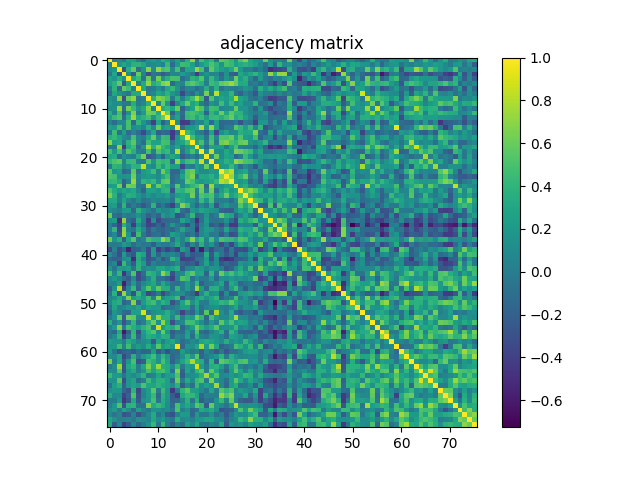

Source data for this figure (header and first rows):
1.000000000000000000e+00, 4.456000000000000238e-02, 1.065870000000000012e-01, -3.749299999999999855e-02, 2.596089999999999787e-01, 2.570529999999999760e-01, -3.846000000000000026e-03, -1.041190000000000032e-01, 1.596349999999999991e-01, 1.980679999999999941e-01, 1.123259999999999953e-01, 3.527529999999999832e-01, 2.637829999999999897e-01, 4.714200000000000335e-02, 2.510189999999999921e-01, -1.835799999999999932e-02, 3.553140000000000187e-01, 6.964040000000000230e-01, 8.770999999999999283e-03, 4.843959999999999932e-01, 2.916340000000000043e-01, 4.068200000000000149e-01, -5.125000000000000215e-03, 5.568790000000000129e-01
4.456000000000000238e-02, 1.000000000000000000e+00, 1.776800000000000046e-01, 3.006780000000000008e-01, 1.708840000000000081e-01, 3.820950000000000180e-01, 3.905569999999999875e-01, 2.986059999999999826e-01, 7.473499999999999588e-02, 1.167789999999999939e-01, 1.434249999999999969e-01, 3.877400000000000291e-02, 4.415769999999999973e-01, -1.062909999999999966e-01, 2.088029999999999886e-01, 4.575719999999999787e-01, 4.232580000000000231e-01, 2.464850000000000096e-01, -9.487000000000000641e-03, 2.157749999999999946e-01, 3.413619999999999988e-01, 5.085969999999999658e-01, 3.967140000000000111e-01, 1.657299999999999884e-01
1.065870000000000012e-01, 1.776800000000000046e-01, 1.000000000000000000e+00, -3.073719999999999786e-01, 3.580869999999999886e-01, 5.841199999999999726e-01, -1.093459999999999988e-01, 1.511250000000000093e-01, 6.794639999999999569e-01, 1.209800000000000042e-01, 7.234380000000000255e-01, 4.799680000000000057e-01, 5.324719999999999454e-01, 9.990200000000000469e-02, 4.898370000000000224e-01, -9.100300000000000056e-02, 2.936860000000000026e-01, 3.096519999999999828e-01, 7.092570000000000263e-01, 4.963589999999999947e-01, -8.143300000000000538e-02, 5.623799999999999910e-01, 3.533999999999999919e-01, 2.378399999999999959e-01
-3.749299999999999855e-02, 3.006780000000000008e-01, -3.073719999999999786e-01, 1.000000000000000000e+00, 1.181890000000000024e-01, -2.136349999999999916e-01, 5.834730000000000194e-01, 4.330400000000000221e-02, -3.058859999999999912e-01, -3.963300000000000156e-02, -8.947599999999999998e-02, -2.337639999999999996e-01, -8.830899999999999861e-02, 7.855800000000000283e-02, 6.019999999999999657e-02, 2.355990000000000029e-01, 1.075220000000000065e-01, -3.941800000000000165e-02, -4.113649999999999807e-01, 3.564699999999999813e-02, 1.647869999999999890e-01, 4.584499999999999686e-02, 6.029799999999999743e-02, -1.545569999999999999e-01
2.596089999999999787e-01, 1.708840000000000081e-01, 3.580869999999999886e-01, 1.181890000000000024e-01, 1.000000000000000000e+00, 3.115749999999999909e-01, 4.471550000000000247e-01, -6.519899999999999307e-02, 5.835970000000000324e-01, -4.456800000000000345e-02, 6.322640000000000482e-01, 1.555880000000000041e-01, 3.684680000000000177e-01, 4.985160000000000147e-01, 4.887429999999999830e-01, -1.028550000000000020e-01, 3.999199999999999977e-02, 3.892840000000000189e-01, 3.285560000000000147e-01, 5.298530000000000184e-01, 6.889599999999999891e-02, 4.271380000000000177e-01, 1.708610000000000129e-01, -7.736899999999999333e-02
2.570529999999999760e-01, 3.820950000000000180e-01, 5.841199999999999726e-01, -2.136349999999999916e-01, 3.115749999999999909e-01, 1.000000000000000000e+00, 2.217699999999999880e-02, 3.190830000000000055e-01, 7.125860000000000527e-01, 3.436150000000000038e-01, 4.370569999999999733e-01, 6.593080000000000052e-01, 7.329160000000000119e-01, -1.259699999999999986e-01, 1.101929999999999993e-01, 6.424699999999999855e-02, 4.858509999999999773e-01, 5.557199999999999918e-01, 4.650110000000000077e-01, 3.627889999999999726e-01, 1.569900000000000115e-02, 4.561660000000000159e-01, 3.987359999999999793e-01, 5.689560000000000173e-01
-3.846000000000000026e-03, 3.905569999999999875e-01, -1.093459999999999988e-01, 5.834730000000000194e-01, 4.471550000000000247e-01, 2.217699999999999880e-02, 1.000000000000000000e+00, 3.199549999999999894e-01, -5.174999999999999739e-02, -1.884900000000000117e-02, 1.533770000000000133e-01, -2.339300000000000060e-02, 2.998819999999999819e-01, 4.212420000000000053e-01, 1.832509999999999972e-01, -1.114620000000000055e-01, 6.667399999999999716e-02, 5.629200000000000176e-02, -1.088289999999999952e-01, 1.742300000000000099e-02, 3.464209999999999789e-01, 1.247799999999999951e-02, 3.817200000000000037e-01, -8.472599999999999576e-02
-1.041190000000000032e-01, 2.986059999999999826e-01, 1.511250000000000093e-01, 4.330400000000000221e-02, -6.519899999999999307e-02, 3.190830000000000055e-01, 3.199549999999999894e-01, 1.000000000000000000e+00, 2.236399999999999846e-02, 8.016399999999999915e-02, 3.037940000000000085e-01, 2.049070000000000058e-01, 3.897720000000000073e-01, 1.794669999999999876e-01, 6.303100000000000369e-02, -3.395480000000000165e-01, -9.058999999999999345e-03, -1.197379999999999972e-01, 1.666090000000000071e-01, -3.083400000000000030e-02, 6.370259999999999811e-01, -1.135599999999999977e-02, 8.440870000000000317e-01, 2.120609999999999995e-01
1.596349999999999991e-01, 7.473499999999999588e-02, 6.794639999999999569e-01, -3.058859999999999912e-01, 5.835970000000000324e-01, 7.125860000000000527e-01, -5.174999999999999739e-02, 2.236399999999999846e-02, 1.000000000000000000e+00, 3.721349999999999936e-01, 6.741470000000000518e-01, 6.052959999999999452e-01, 4.855110000000000259e-01, -2.626300000000000162e-02, 3.795729999999999937e-01, 1.009299999999999954e-02, 3.081420000000000270e-01, 4.624530000000000030e-01, 7.638369999999999882e-01, 4.779189999999999827e-01, -2.503219999999999890e-01, 5.206410000000000204e-01, 1.528980000000000061e-01, 2.811549999999999883e-01
1.980679999999999941e-01, 1.167789999999999939e-01, 1.209800000000000042e-01, -3.963300000000000156e-02, -4.456800000000000345e-02, 3.436150000000000038e-01, -1.884900000000000117e-02, 8.016399999999999915e-02, 3.721349999999999936e-01, 1.000000000000000000e+00, 4.852599999999999969e-02, 5.860579999999999679e-01, 1.721590000000000065e-01, -3.954540000000000277e-01, 8.935800000000000687e-02, 3.211959999999999815e-01, 5.950539999999999718e-01, 2.733229999999999826e-01, 3.801129999999999787e-01, 1.724699999999999844e-02, -1.290350000000000108e-01, 1.699009999999999965e-01, 7.587199999999999500e-02, 4.643669999999999742e-01
1.123259999999999953e-01, 1.434249999999999969e-01, 7.234380000000000255e-01, -8.947599999999999998e-02, 6.322640000000000482e-01, 4.370569999999999733e-01, 1.533770000000000133e-01, 3.037940000000000085e-01, 6.741470000000000518e-01, 4.852599999999999969e-02, 1.000000000000000000e+00, 3.326459999999999972e-01, 4.344390000000000196e-01, 2.926929999999999810e-01, 5.916090000000000515e-01, -1.939869999999999928e-01, 1.293559999999999988e-01, 2.757709999999999884e-01, 6.566549999999999887e-01, 5.176870000000000083e-01, 1.154919999999999974e-01, 4.739619999999999944e-01, 4.444969999999999755e-01, 5.749400000000000344e-02
3.527529999999999832e-01, 3.877400000000000291e-02, 4.799680000000000057e-01, -2.337639999999999996e-01, 1.555880000000000041e-01, 6.593080000000000052e-01, -2.339300000000000060e-02, 2.049070000000000058e-01, 6.052959999999999452e-01, 5.860579999999999679e-01, 3.326459999999999972e-01, 1.000000000000000000e+00, 5.960419999999999607e-01, -1.922619999999999885e-01, 1.949649999999999994e-01, -9.998200000000000143e-02, 4.564679999999999849e-01, 4.990060000000000051e-01, 4.264669999999999850e-01, 3.559229999999999894e-01, -1.666249999999999953e-01, 4.045500000000000207e-01, 2.314610000000000001e-01, 6.119059999999999500e-01
2.637829999999999897e-01, 4.415769999999999973e-01, 5.324719999999999454e-01, -8.830899999999999861e-02, 3.684680000000000177e-01, 7.329160000000000119e-01, 2.998819999999999819e-01, 3.897720000000000073e-01, 4.855110000000000259e-01, 1.721590000000000065e-01, 4.344390000000000196e-01, 5.960419999999999607e-01, 1.000000000000000000e+00, 6.754999999999999893e-02, 2.845750000000000224e-01, -1.539059999999999873e-01, 4.237540000000000195e-01, 4.695309999999999762e-01, 3.231390000000000096e-01, 4.339930000000000176e-01, 2.196519999999999861e-01, 4.281630000000000158e-01, 4.500250000000000083e-01, 3.609959999999999836e-01
4.714200000000000335e-02, -1.062909999999999966e-01, 9.990200000000000469e-02, 7.855800000000000283e-02, 4.985160000000000147e-01, -1.259699999999999986e-01, 4.212420000000000053e-01, 1.794669999999999876e-01, -2.626300000000000162e-02, -3.954540000000000277e-01, 2.926929999999999810e-01, -1.922619999999999885e-01, 6.754999999999999893e-02, 1.000000000000000000e+00, 1.236550000000000010e-01, -4.330919999999999770e-01, -4.030630000000000046e-01, -8.104200000000000292e-02, 8.982700000000000407e-02, 6.301299999999999957e-02, 3.137929999999999886e-01, -1.319799999999999862e-01, 2.546089999999999742e-01, -1.536740000000000050e-01
2.510189999999999921e-01, 2.088029999999999886e-01, 4.898370000000000224e-01, 6.019999999999999657e-02, 4.887429999999999830e-01, 1.101929999999999993e-01, 1.832509999999999972e-01, 6.303100000000000369e-02, 3.795729999999999937e-01, 8.935800000000000687e-02, 5.916090000000000515e-01, 1.949649999999999994e-01, 2.845750000000000224e-01, 1.236550000000000010e-01, 1.000000000000000000e+00, -1.029219999999999996e-01, 1.660439999999999972e-01, 2.004660000000000053e-01, 2.862310000000000132e-01, 8.074139999999999651e-01, 2.118539999999999868e-01, 7.068780000000000063e-01, 2.483180000000000109e-01, -1.473730000000000040e-01
-1.835799999999999932e-02, 4.575719999999999787e-01, -9.100300000000000056e-02, 2.355990000000000029e-01, -1.028550000000000020e-01, 6.424699999999999855e-02, -1.114620000000000055e-01, -3.395480000000000165e-01, 1.009299999999999954e-02, 3.211959999999999815e-01, -1.939869999999999928e-01, -9.998200000000000143e-02, -1.539059999999999873e-01, -4.330919999999999770e-01, -1.029219999999999996e-01, 1.000000000000000000e+00, 4.449949999999999739e-01, 2.898569999999999758e-01, 2.526700000000000126e-02, -1.186399999999999955e-02, -2.282019999999999882e-01, 2.771509999999999807e-01, -3.552580000000000182e-01, 1.320590000000000097e-01
3.553140000000000187e-01, 4.232580000000000231e-01, 2.936860000000000026e-01, 1.075220000000000065e-01, 3.999199999999999977e-02, 4.858509999999999773e-01, 6.667399999999999716e-02, -9.058999999999999345e-03, 3.081420000000000270e-01, 5.950539999999999718e-01, 1.293559999999999988e-01, 4.564679999999999849e-01, 4.237540000000000195e-01, -4.030630000000000046e-01, 1.660439999999999972e-01, 4.449949999999999739e-01, 1.000000000000000000e+00, 4.869539999999999980e-01, 2.112549999999999983e-01, 2.646870000000000056e-01, -6.080599999999999894e-02, 4.668499999999999872e-01, 5.046500000000000291e-02, 5.370909999999999851e-01
6.964040000000000230e-01, 2.464850000000000096e-01, 3.096519999999999828e-01, -3.941800000000000165e-02, 3.892840000000000189e-01, 5.557199999999999918e-01, 5.629200000000000176e-02, -1.197379999999999972e-01, 4.624530000000000030e-01, 2.733229999999999826e-01, 2.757709999999999884e-01, 4.990060000000000051e-01, 4.695309999999999762e-01, -8.104200000000000292e-02, 2.004660000000000053e-01, 2.898569999999999758e-01, 4.869539999999999980e-01, 1.000000000000000000e+00, 2.848820000000000241e-01, 4.966479999999999784e-01, 2.403800000000000034e-02, 5.063860000000000028e-01, -3.583700000000000080e-02, 6.111210000000000253e-01
8.770999999999999283e-03, -9.487000000000000641e-03, 7.092570000000000263e-01, -4.113649999999999807e-01, 3.285560000000000147e-01, 4.650110000000000077e-01, -1.088289999999999952e-01, 1.666090000000000071e-01, 7.638369999999999882e-01, 3.801129999999999787e-01, 6.566549999999999887e-01, 4.264669999999999850e-01, 3.231390000000000096e-01, 8.982700000000000407e-02, 2.862310000000000132e-01, 2.526700000000000126e-02, 2.112549999999999983e-01, 2.848820000000000241e-01, 1.000000000000000000e+00, 1.994960000000000067e-01, -1.096840000000000037e-01, 2.785880000000000023e-01, 2.341630000000000100e-01, 2.527849999999999819e-01
4.843959999999999932e-01, 2.157749999999999946e-01, 4.963589999999999947e-01, 3.564699999999999813e-02, 5.298530000000000184e-01, 3.627889999999999726e-01, 1.742300000000000099e-02, -3.083400000000000030e-02, 4.779189999999999827e-01, 1.724699999999999844e-02, 5.176870000000000083e-01, 3.559229999999999894e-01, 4.339930000000000176e-01, 6.301299999999999957e-02, 8.074139999999999651e-01, -1.186399999999999955e-02, 2.646870000000000056e-01, 4.966479999999999784e-01, 1.994960000000000067e-01, 1.000000000000000000e+00, 1.435359999999999969e-01, 8.578759999999999719e-01, 1.147539999999999949e-01, 8.741000000000000159e-02
2.916340000000000043e-01, 3.413619999999999988e-01, -8.143300000000000538e-02, 1.647869999999999890e-01, 6.889599999999999891e-02, 1.569900000000000115e-02, 3.464209999999999789e-01, 6.370259999999999811e-01, -2.503219999999999890e-01, -1.290350000000000108e-01, 1.154919999999999974e-01, -1.666249999999999953e-01, 2.196519999999999861e-01, 3.137929999999999886e-01, 2.118539999999999868e-01, -2.282019999999999882e-01, -6.080599999999999894e-02, 2.403800000000000034e-02, -1.096840000000000037e-01, 1.435359999999999969e-01, 1.000000000000000000e+00, 7.214399999999999979e-02, 6.028879999999999795e-01, 1.052120000000000000e-01
4.068200000000000149e-01, 5.085969999999999658e-01, 5.623799999999999910e-01, 4.584499999999999686e-02, 4.271380000000000177e-01, 4.561660000000000159e-01, 1.247799999999999951e-02, -1.135599999999999977e-02, 5.206410000000000204e-01, 1.699009999999999965e-01, 4.739619999999999944e-01, 4.045500000000000207e-01, 4.281630000000000158e-01, -1.319799999999999862e-01, 7.068780000000000063e-01, 2.771509999999999807e-01, 4.668499999999999872e-01, 5.063860000000000028e-01, 2.785880000000000023e-01, 8.578759999999999719e-01, 7.214399999999999979e-02, 1.000000000000000000e+00, 1.324919999999999987e-01, 2.194850000000000134e-01
-5.125000000000000215e-03, 3.967140000000000111e-01, 3.533999999999999919e-01, 6.029799999999999743e-02, 1.708610000000000129e-01, 3.987359999999999793e-01, 3.817200000000000037e-01, 8.440870000000000317e-01, 1.528980000000000061e-01, 7.587199999999999500e-02, 4.444969999999999755e-01, 2.314610000000000001e-01, 4.500250000000000083e-01, 2.546089999999999742e-01, 2.483180000000000109e-01, -3.552580000000000182e-01, 5.046500000000000291e-02, -3.583700000000000080e-02, 2.341630000000000100e-01, 1.147539999999999949e-01, 6.028879999999999795e-01, 1.324919999999999987e-01, 1.000000000000000000e+00, 2.154649999999999899e-01
5.568790000000000129e-01, 1.657299999999999884e-01, 2.378399999999999959e-01, -1.545569999999999999e-01, -7.736899999999999333e-02, 5.689560000000000173e-01, -8.472599999999999576e-02, 2.120609999999999995e-01, 2.811549999999999883e-01, 4.643669999999999742e-01, 5.749400000000000344e-02, 6.119059999999999500e-01, 3.609959999999999836e-01, -1.536740000000000050e-01, -1.473730000000000040e-01, 1.320590000000000097e-01, 5.370909999999999851e-01, 6.111210000000000253e-01, 2.527849999999999819e-01, 8.741000000000000159e-02, 1.052120000000000000e-01, 2.194850000000000134e-01, 2.154649999999999899e-01, 1.000000000000000000e+00
5.205210000000000115e-01, 4.938350000000000239e-01, 1.692480000000000095e-01, 1.624929999999999986e-01, 1.717990000000000073e-01, 6.356899999999999773e-01, 7.091699999999999393e-02, 1.818089999999999984e-01, 2.214409999999999989e-01, 1.944289999999999907e-01, 1.153359999999999941e-01, 3.054339999999999833e-01, 4.715190000000000214e-01, -1.171989999999999976e-01, -4.286399999999999932e-02, 2.730679999999999774e-01, 5.244520000000000293e-01, 6.666570000000000551e-01, -3.204200000000000104e-02, 3.216390000000000082e-01, 2.908970000000000167e-01, 3.884250000000000203e-01, 2.246920000000000028e-01, 6.834480000000000555e-01
4.166929999999999801e-01, 4.269580000000000042e-01, 3.221769999999999912e-01, -1.828680000000000028e-01, 3.203099999999999697e-02, 7.341990000000000460e-01, 3.250600000000000017e-02, 4.005150000000000099e-01, 3.435940000000000105e-01, 4.397960000000000202e-01, 1.524089999999999889e-01, 5.542529999999999957e-01, 5.939689999999999692e-01, -1.165970000000000062e-01, -1.257000000000000088e-03, 7.493299999999999961e-02, 5.902629999999999821e-01, 4.966329999999999911e-01, 2.465469999999999884e-01, 1.756850000000000078e-01, 2.486490000000000089e-01, 3.143380000000000063e-01, 4.289540000000000020e-01, 8.120000000000000551e-01
2.096580000000000110e-01, 2.551919999999999744e-01, 6.233760000000000412e-01, -2.368000000000000105e-01, 6.192440000000000166e-01, 5.992189999999999461e-01, -1.907899999999999874e-02, -5.359300000000000175e-02, 7.834809999999999830e-01, 1.666940000000000088e-01, 5.898940000000000294e-01, 4.123939999999999828e-01, 3.391350000000000198e-01, -1.734099999999999878e-02, 5.450890000000000457e-01, 9.451299999999999979e-02, 2.694349999999999801e-01, 4.124840000000000173e-01, 4.974870000000000125e-01, 6.590279999999999472e-01, -1.351439999999999864e-01, 7.332990000000000341e-01, 1.919069999999999943e-01, 1.614039999999999919e-01
5.099019999999999664e-01, 3.328740000000000032e-01, 2.148869999999999947e-01, 3.048339999999999939e-01, 2.314569999999999961e-01, 3.256410000000000138e-01, 6.435499999999999554e-02, -1.854159999999999975e-01, 2.659810000000000230e-01, 2.590749999999999997e-01, 1.830489999999999895e-01, 3.917800000000000171e-01, 4.188569999999999793e-01, -2.806379999999999986e-01, 4.138089999999999824e-01, 3.787539999999999796e-01, 5.320669999999999566e-01, 5.770659999999999679e-01, 6.279999999999999472e-02, 6.060900000000000176e-01, 1.220100000000000004e-02, 6.297359999999999625e-01, -1.030750000000000000e-01, 2.334720000000000129e-01
6.508850000000000469e-01, 3.924980000000000135e-01, 5.218999999999999681e-03, 1.893040000000000000e-01, 3.694830000000000059e-01, 3.363059999999999938e-01, 1.753429999999999989e-01, 4.199599999999999861e-02, 1.940359999999999863e-01, 9.966600000000000459e-02, 1.753550000000000109e-01, 1.453220000000000067e-01, 2.542880000000000140e-01, 4.466999999999999617e-03, 2.376639999999999864e-01, 2.869670000000000276e-01, 2.436020000000000130e-01, 6.288839999999999986e-01, 1.110300000000000002e-02, 5.264670000000000183e-01, 4.382070000000000132e-01, 5.113389999999999880e-01, 1.223230000000000012e-01, 3.152730000000000254e-01
3.113449999999999829e-01, 3.177619999999999889e-01, 3.286700000000000038e-02, 2.904439999999999800e-01, 7.205799999999999705e-02, -5.011499999999999982e-02, 1.346110000000000084e-01, -7.778200000000000391e-02, -4.106499999999999734e-02, 9.958799999999999597e-02, 5.504799999999999971e-02, 6.920500000000000262e-02, 8.342499999999999916e-02, -6.093799999999999911e-02, 4.343460000000000099e-01, 3.183909999999999796e-01, 1.951890000000000014e-01, 1.648060000000000080e-01, 5.713000000000000196e-03, 4.468119999999999870e-01, 1.841929999999999956e-01, 4.844419999999999837e-01, -2.153700000000000059e-02, -3.098000000000000059e-03
1.876089999999999980e-01, 2.392279999999999962e-01, -1.210930000000000062e-01, 4.007209999999999939e-01, -1.523349999999999982e-01, 8.217999999999999611e-03, -1.012490000000000057e-01, -2.480140000000000122e-01, -8.667300000000000004e-02, 3.947899999999999743e-01, -1.603249999999999953e-01, -2.795500000000000068e-02, -2.038830000000000087e-01, -3.889349999999999752e-01, 6.849500000000000033e-02, 6.727379999999999471e-01, 4.693910000000000027e-01, 9.196400000000000408e-02, -1.444660000000000111e-01, 1.156480000000000008e-01, -7.142600000000000338e-02, 2.905320000000000125e-01, -2.613699999999999912e-01, 1.007429999999999992e-01
1.373659999999999881e-01, 6.139700000000000019e-02, -1.510000000000000057e-03, 2.110569999999999946e-01, 2.210519999999999985e-01, -1.306049999999999989e-01, 3.667150000000000132e-01, 1.546569999999999889e-01, 3.974199999999999955e-02, -8.019500000000000239e-02, 1.866420000000000023e-01, 6.119100000000000233e-02, 8.031599999999999850e-02, 1.902300000000000102e-01, 4.200229999999999797e-01, -9.704799999999999538e-02, -1.780380000000000018e-01, 2.026749999999999940e-01, 1.210210000000000036e-01, 2.891900000000000026e-01, 2.214399999999999979e-01, 1.640280000000000071e-01, 1.342279999999999862e-01, -1.539240000000000053e-01
6.007959999999999967e-01, -8.636000000000000620e-02, -1.464989999999999903e-01, 3.501599999999999852e-02, -2.930900000000000172e-02, 1.372699999999999962e-02, 1.561760000000000093e-01, 2.578300000000000036e-02, -1.738510000000000055e-01, -4.890800000000000008e-02, -1.851879999999999915e-01, 2.127590000000000037e-01, 9.489899999999999725e-02, 1.966690000000000105e-01, -2.927120000000000277e-01, -1.946740000000000137e-01, 5.277699999999999753e-02, 4.182219999999999827e-01, -1.432140000000000080e-01, -8.292800000000000171e-02, 1.764850000000000030e-01, -9.567299999999999416e-02, 1.022200000000000018e-02, 5.705609999999999848e-01
1.384350000000000025e-01, 2.082650000000000057e-01, -4.866420000000000190e-01, 7.158729999999999816e-01, -1.072229999999999989e-01, -2.264029999999999931e-01, 3.365420000000000078e-01, 1.308999999999999921e-02, -4.066660000000000275e-01, 1.308360000000000078e-01, -3.476409999999999778e-01, -1.421820000000000028e-01, -1.384440000000000115e-01, -1.050900000000000029e-01, -1.280620000000000092e-01, 2.836099999999999732e-01, 1.195579999999999976e-01, -6.436799999999999466e-02, -4.857020000000000226e-01, -7.323200000000000542e-02, 2.247379999999999933e-01, -6.348299999999999776e-02, -7.452100000000000390e-02, -4.063699999999999951e-02
1.063799999999999989e-02, -1.544310000000000127e-01, -3.866950000000000109e-01, 3.700919999999999765e-01, 6.612800000000000622e-02, -4.233049999999999868e-01, 1.539969999999999950e-01, -8.237200000000000077e-02, -3.714230000000000032e-01, -3.297910000000000008e-01, -1.639200000000000101e-01, -3.292930000000000024e-01, -9.149699999999999500e-02, 1.884450000000000014e-01, -6.883000000000000229e-03, -1.388780000000000014e-01, -3.325190000000000090e-01, 1.498400000000000079e-02, -3.544249999999999901e-01, 2.064799999999999969e-02, 1.821490000000000054e-01, -2.525749999999999940e-01, -1.478250000000000119e-01, -3.184469999999999801e-01
5.528700000000000281e-02, 4.067959999999999909e-01, -3.432549999999999768e-01, 7.024399999999999533e-01, 1.984100000000000100e-02, -5.344600000000000045e-02, 3.319409999999999861e-01, 9.871399999999999619e-02, -2.439139999999999919e-01, -2.469599999999999920e-02, -1.337289999999999868e-01, -1.673139999999999905e-01, -7.937199999999999811e-02, -1.549709999999999976e-01, 1.468999999999999993e-02, 2.971349999999999825e-01, 6.151700000000000224e-02, 7.510000000000000399e-04, -4.759140000000000037e-01, 7.284499999999999309e-02, 2.203450000000000131e-01, 1.779320000000000068e-01, 1.429899999999999921e-02, -9.211400000000000143e-02
-3.036300000000000110e-02, 8.568599999999999828e-02, -2.721669999999999923e-01, 7.282030000000000447e-01, 1.718339999999999868e-01, -3.113520000000000176e-01, 4.652870000000000061e-01, -2.590399999999999994e-02, -2.408990000000000020e-01, -1.040380000000000055e-01, -8.060699999999999810e-02, -2.132570000000000021e-01, -9.896299999999999542e-02, 2.503440000000000110e-01, 1.622649999999999926e-01, 4.436099999999999766e-02, -1.372589999999999921e-01, -1.856000000000000011e-02, -2.606620000000000048e-01, 7.422499999999999931e-02, 1.762249999999999928e-01, -4.502699999999999758e-02, -2.001400000000000054e-02, -2.368949999999999945e-01
6.201309999999999878e-01, 1.660379999999999912e-01, 3.591380000000000128e-01, -1.988429999999999920e-01, 2.898789999999999978e-01, 5.364079999999999959e-01, -4.612600000000000033e-02, 6.139900000000000219e-02, 4.946439999999999726e-01, 3.784259999999999846e-01, 3.650530000000000164e-01, 7.095460000000000100e-01, 5.289099999999999913e-01, -9.690200000000000202e-02, 2.415970000000000062e-01, 3.150000000000000022e-02, 3.333809999999999829e-01, 6.847450000000000481e-01, 3.141030000000000211e-01, 4.656600000000000183e-01, 6.885199999999999654e-02, 4.839019999999999988e-01, 1.073530000000000040e-01, 5.033429999999999849e-01
-5.599999999999999509e-04, -2.930400000000000019e-02, 7.834000000000000685e-03, 2.163640000000000008e-01, 1.359539999999999915e-01, -1.217209999999999959e-01, 2.482699999999999838e-02, -4.871299999999999936e-02, -3.817600000000000160e-02, -2.138849999999999918e-01, 7.864200000000000357e-02, -7.800999999999999775e-03, -1.214100000000000075e-02, 7.217300000000000104e-02, 3.274529999999999941e-01, 2.814399999999999888e-02, -2.462419999999999887e-01, 8.803300000000000014e-02, -1.206210000000000060e-01, 3.602969999999999784e-01, 1.740999999999999926e-03, 1.813680000000000014e-01, -1.081190000000000068e-01, -3.234540000000000193e-01
-3.348099999999999965e-01, 3.872199999999999948e-02, -2.795119999999999827e-01, -1.292230000000000045e-01, -5.565020000000000522e-01, -2.170549999999999979e-01, -1.811170000000000002e-01, 6.499999999999999431e-05, -3.118139999999999801e-01, 2.077090000000000047e-01, -4.187259999999999871e-01, -2.102449999999999875e-01, -3.876640000000000086e-01, -2.379209999999999936e-01, -3.980890000000000262e-01, 2.410629999999999995e-01, 5.627399999999999763e-02, -5.435050000000000159e-01, -9.502499999999999836e-02, -5.846249999999999503e-01, -8.313199999999999756e-02, -3.249489999999999879e-01, -1.072310000000000069e-01, -7.085299999999999931e-02
1.152699999999999975e-01, -6.611400000000000610e-02, -3.043330000000000202e-01, 2.222339999999999871e-01, -1.496149999999999980e-01, -2.666499999999999981e-01, 3.544070000000000276e-01, 2.706950000000000189e-01, -3.144629999999999925e-01, 2.002079999999999971e-01, -1.827239999999999975e-01, 1.004369999999999985e-01, 1.369899999999999937e-02, 7.291200000000000458e-02, -1.165799999999999996e-02, -3.057540000000000258e-01, 7.438000000000000167e-03, -2.475870000000000015e-01, -1.915209999999999968e-01, -1.724340000000000039e-01, 3.500789999999999735e-01, -2.510990000000000166e-01, 2.194679999999999964e-01, -2.771799999999999958e-02
-1.280850000000000044e-01, -2.037249999999999894e-01, -1.814389999999999892e-01, 1.152539999999999953e-01, 1.666580000000000006e-01, -5.234339999999999549e-01, 3.330620000000000247e-01, 3.043699999999999878e-02, -2.876679999999999793e-01, -1.928839999999999999e-01, 9.376999999999999919e-03, -2.669130000000000114e-01, -9.861200000000000521e-02, 4.057189999999999963e-01, 2.287679999999999991e-01, -4.123379999999999823e-01, -3.778110000000000079e-01, -3.337109999999999799e-01, -8.193899999999999795e-02, -6.636899999999999744e-02, 2.325959999999999972e-01, -2.898100000000000120e-01, 1.155499999999999999e-01, -4.191010000000000013e-01
-2.748300000000000048e-02, 8.301699999999999358e-02, -4.060190000000000188e-01, 4.372349999999999848e-01, 3.298800000000000343e-02, -2.401230000000000031e-01, 3.672469999999999901e-01, 2.251529999999999920e-01, -2.287970000000000004e-01, 5.207400000000000223e-02, -7.757899999999999519e-02, -4.976200000000000068e-02, -7.878599999999999492e-02, -3.980600000000000110e-02, 1.180500000000000022e-01, -1.372510000000000119e-01, -2.421119999999999939e-01, -1.830690000000000095e-01, -3.475190000000000223e-01, -2.649599999999999872e-02, 2.789369999999999905e-01, -7.408199999999999508e-02, 1.187789999999999957e-01, -2.715600000000000236e-01
1.603700000000000125e-01, -5.609900000000000303e-02, 2.368419999999999970e-01, 1.974559999999999926e-01, 2.516760000000000108e-01, -6.401999999999999358e-02, 3.910779999999999812e-01, 6.562999999999999390e-02, 1.541820000000000135e-01, 1.066629999999999939e-01, 2.865249999999999742e-01, 3.077400000000000135e-01, 1.741669999999999885e-01, 2.682729999999999837e-01, 3.734120000000000217e-01, -2.148740000000000094e-01, 5.405100000000000182e-02, 9.863500000000000045e-02, 2.741939999999999933e-01, 2.153950000000000031e-01, 5.441100000000000103e-02, 1.779729999999999923e-01, 1.681870000000000032e-01, 9.050000000000000752e-03
5.061489999999999601e-01, 6.850199999999999345e-02, 4.176860000000000017e-01, -4.605810000000000182e-01, -2.005399999999999891e-02, 5.260139999999999816e-01, -3.430050000000000043e-01, -1.076550000000000007e-01, 4.087899999999999867e-01, 3.436989999999999768e-01, 1.562550000000000050e-01, 6.978199999999999958e-01, 4.533300000000000107e-01, -2.964280000000000248e-01, 5.971400000000000319e-02, 9.149300000000000488e-02, 4.245530000000000137e-01, 5.580049999999999732e-01, 2.804909999999999903e-01, 2.924010000000000220e-01, -1.714390000000000081e-01, 4.167230000000000101e-01, -4.747300000000000131e-02, 5.997679999999999678e-01
1.165059999999999985e-01, 2.148509999999999864e-01, 7.754800000000000582e-02, -9.998999999999999555e-02, -2.203029999999999988e-01, 1.033430000000000043e-01, -3.413689999999999780e-01, -1.708349999999999869e-01, 9.918299999999999339e-02, 3.474499999999999811e-01, -7.865900000000000669e-02, -8.432099999999999318e-02, -1.889059999999999906e-01, -3.840129999999999932e-01, 3.173600000000000032e-02, 5.180639999999999690e-01, 4.371410000000000018e-01, -8.605300000000000449e-02, 1.200589999999999991e-01, -2.217200000000000074e-02, -3.164600000000000052e-02, 2.196200000000000097e-01, -1.327230000000000076e-01, 1.558009999999999950e-01
5.691800000000000331e-02, 4.967400000000000287e-02, 2.182900000000000118e-01, -5.822420000000000373e-01, -1.198280000000000040e-01, 2.187469999999999970e-01, -1.237049999999999955e-01, 7.603600000000000636e-02, 2.113329999999999931e-01, 3.044890000000000096e-01, 1.095899999999999999e-02, 3.179839999999999889e-01, 1.050650000000000056e-01, -8.356099999999999639e-02, -1.001969999999999944e-01, 7.003999999999999809e-03, 2.203160000000000118e-01, 1.225000000000000047e-02, 4.218770000000000020e-01, -2.040230000000000099e-01, -4.044199999999999878e-02, 1.411699999999999934e-02, 1.319240000000000135e-01, 2.907779999999999809e-01
-1.934480000000000088e-01, 1.623400000000000121e-01, 8.160840000000000316e-01, -3.987890000000000046e-01, 7.049099999999999810e-02, 4.301599999999999868e-01, -1.647770000000000068e-01, 2.290530000000000066e-01, 5.434470000000000134e-01, 2.346229999999999982e-01, 5.689779999999999838e-01, 3.524340000000000250e-01, 3.408089999999999731e-01, -5.431099999999999817e-02, 4.000650000000000039e-01, -4.399000000000000132e-03, 2.293580000000000063e-01, 2.864999999999999925e-03, 7.293389999999999596e-01, 2.169939999999999924e-01, -1.313829999999999998e-01, 3.488620000000000054e-01, 3.603720000000000256e-01, 8.390300000000000535e-02
-7.642699999999999494e-02, 3.828130000000000144e-01, -3.116289999999999893e-01, 7.243779999999999664e-01, 9.831499999999999961e-02, -3.058449999999999780e-01, 4.389399999999999968e-01, 1.126579999999999943e-01, -3.495630000000000126e-01, -2.141619999999999913e-01, -1.347500000000000087e-02, -3.569030000000000258e-01, -9.817199999999999538e-02, 9.654999999999999694e-02, 1.606519999999999893e-01, 1.253489999999999882e-01, -5.663900000000000184e-02, -1.405029999999999890e-01, -4.387860000000000094e-01, 9.564000000000000279e-02, 3.676130000000000231e-01, 8.510600000000000109e-02, 1.398669999999999913e-01, -2.652720000000000078e-01
5.355399999999999744e-02, 1.410520000000000107e-01, 3.021929999999999894e-01, 7.674899999999999778e-02, 6.618389999999999551e-01, 2.285939999999999916e-01, 3.316299999999999804e-01, 1.918829999999999980e-01, 4.575839999999999907e-01, 2.738499999999999962e-02, 6.597640000000000171e-01, 1.108179999999999998e-01, 2.598260000000000014e-01, 2.938669999999999893e-01, 4.705179999999999918e-01, -3.009310000000000040e-01, 3.228400000000000020e-02, -5.314000000000000147e-03, 2.619230000000000169e-01, 3.467540000000000067e-01, 1.744420000000000137e-01, 2.833390000000000075e-01, 4.079659999999999953e-01, -1.653570000000000040e-01
6.572699999999999376e-02, 3.070780000000000176e-01, 3.576190000000000202e-01, -1.840590000000000004e-01, -7.431599999999999318e-02, 6.781949999999999923e-01, -1.500680000000000069e-01, 2.277160000000000017e-01, 3.990230000000000166e-01, 4.731779999999999875e-01, 1.810589999999999977e-01, 3.883719999999999950e-01, 2.794989999999999974e-01, -2.961469999999999936e-01, -6.398299999999999821e-02, 2.753349999999999964e-01, 5.302069999999999839e-01, 1.464949999999999863e-01, 3.391719999999999735e-01, 5.296000000000000360e-03, -7.990999999999999839e-03, 2.503509999999999902e-01, 2.772169999999999912e-01, 4.099019999999999886e-01
-7.620899999999999896e-02, 2.828890000000000016e-01, 5.012799999999999895e-02, 8.087999999999999357e-02, 1.948650000000000104e-01, 1.696719999999999895e-01, 2.825170000000000181e-01, 9.808100000000000152e-02, 2.675859999999999905e-01, 2.086989999999999956e-01, 2.011409999999999865e-01, -1.045100000000000057e-01, -4.034100000000000186e-02, -3.317099999999999910e-02, 7.298699999999999632e-02, 2.351540000000000019e-01, 2.498589999999999978e-01, -8.144099999999999950e-02, 2.704230000000000245e-01, -8.553399999999999892e-02, 5.084199999999999831e-02, 1.368620000000000114e-01, 1.441590000000000094e-01, 2.685600000000000140e-02
-1.741189999999999960e-01, 1.724360000000000059e-01, 8.230400000000000216e-02, -1.217929999999999985e-01, -1.483609999999999929e-01, 2.527900000000000147e-01, 2.499250000000000083e-01, 8.962639999999999496e-01, -2.715000000000000052e-02, 1.183249999999999996e-01, 1.790970000000000062e-01, 2.118339999999999945e-01, 3.570329999999999893e-01, 1.639150000000000051e-01, 3.616999999999999989e-03, -3.709029999999999827e-01, -6.202699999999999880e-02, -1.734549999999999981e-01, 1.948999999999999899e-01, -1.391650000000000109e-01, 5.432630000000000514e-01, -1.564119999999999955e-01, 7.737589999999999746e-01, 1.379950000000000065e-01
-6.645999999999999998e-03, 1.675719999999999987e-01, 5.939309999999999867e-01, -2.013429999999999942e-01, 6.176279999999999548e-01, 5.816569999999999796e-01, 9.898200000000000054e-02, 9.658799999999999331e-02, 8.492779999999999774e-01, 2.423990000000000034e-01, 7.172889999999999544e-01, 3.603979999999999961e-01, 3.712349999999999817e-01, 7.234400000000000552e-02, 4.375990000000000157e-01, 4.067000000000000302e-03, 2.655120000000000258e-01, 2.138410000000000033e-01, 6.343689999999999607e-01, 4.105240000000000000e-01, -1.723169999999999980e-01, 4.880559999999999898e-01, 2.407739999999999880e-01, 8.464299999999999602e-02
3.629069999999999796e-01, -1.778000000000000067e-03, 1.713850000000000096e-01, -2.833840000000000248e-01, -1.085000000000000027e-03, 4.095139999999999891e-01, -1.049670000000000047e-01, 1.523799999999999981e-02, 3.827809999999999824e-01, 6.275119999999999587e-01, 1.363429999999999920e-01, 6.954960000000000031e-01, 2.968390000000000195e-01, -2.989100000000000090e-01, 3.942299999999999971e-02, 9.440099999999999880e-02, 4.800800000000000067e-01, 4.644730000000000247e-01, 2.983439999999999981e-01, 1.293539999999999968e-01, -9.401199999999999835e-02, 1.999559999999999949e-01, 2.700200000000000169e-02, 5.552270000000000261e-01
3.468500000000000055e-02, 2.110619999999999996e-01, 6.723649999999999904e-01, -9.540999999999999134e-03, 4.778830000000000022e-01, 3.600039999999999907e-01, 2.245830000000000048e-01, 3.915390000000000259e-01, 4.990240000000000231e-01, -2.297899999999999943e-02, 8.799730000000000052e-01, 2.054030000000000022e-01, 3.793190000000000173e-01, 3.203889999999999794e-01, 5.076169999999999849e-01, -1.638600000000000056e-01, 7.457500000000000240e-02, 2.417259999999999964e-01, 6.278810000000000224e-01, 3.825299999999999812e-01, 2.270939999999999903e-01, 3.439900000000000180e-01, 5.462059999999999693e-01, 1.249030000000000001e-01
-5.598399999999999904e-02, -1.500690000000000079e-01, 3.170990000000000197e-01, -6.158919999999999950e-01, -2.014189999999999869e-01, 4.068789999999999907e-01, -3.204469999999999819e-01, 2.309670000000000056e-01, 4.138439999999999896e-01, 5.376570000000000515e-01, 9.350799999999999390e-02, 5.820359999999999978e-01, 1.816869999999999874e-01, -2.245119999999999894e-01, -8.003899999999999904e-02, -1.040729999999999988e-01, 2.399350000000000094e-01, -3.053000000000000158e-02, 5.107580000000000453e-01, -1.063609999999999972e-01, -1.748230000000000062e-01, 3.256699999999999873e-02, 1.716159999999999908e-01, 3.623520000000000074e-01
-3.951699999999999657e-02, 9.199899999999999745e-02, 4.126130000000000075e-01, -3.828920000000000101e-01, -4.988000000000000073e-02, 4.370399999999999840e-01, -1.803039999999999921e-01, 1.791109999999999924e-01, 3.613040000000000140e-01, 3.118009999999999948e-01, 2.001070000000000071e-01, 3.806829999999999936e-01, 3.489990000000000037e-01, -1.500190000000000135e-01, 6.045299999999999979e-02, -1.179799999999999946e-02, 2.728869999999999907e-01, -1.024820000000000036e-01, 3.855459999999999998e-01, 3.095099999999999935e-02, -4.335699999999999971e-02, 1.767559999999999965e-01, 1.700949999999999962e-01, 6.104199999999999904e-02
2.357879999999999976e-01, 1.750450000000000061e-01, 1.918850000000000000e-01, -2.259500000000000050e-02, 3.338639999999999941e-01, 2.311050000000000049e-01, 3.261399999999999716e-02, 1.080290000000000000e-01, 1.788959999999999995e-01, -2.458629999999999982e-01, 2.944950000000000068e-01, 2.696899999999999992e-02, 2.378969999999999974e-01, 3.200080000000000147e-01, 1.046050000000000035e-01, -1.113740000000000008e-01, -1.279500000000000082e-02, 1.144830000000000014e-01, 5.254999999999999949e-02, 2.930539999999999812e-01, 3.425300000000000011e-01, 2.814619999999999900e-01, 1.712430000000000063e-01, 1.068400000000000044e-01
1.802799999999999958e-01, 1.973290000000000044e-01, 4.598099999999999965e-01, 3.342599999999999738e-02, 4.642410000000000148e-01, 9.775999999999999968e-02, 2.238670000000000104e-01, 9.528499999999999470e-02, 3.458510000000000195e-01, 7.614500000000000435e-02, 5.514999999999999902e-01, 2.039110000000000089e-01, 3.122659999999999880e-01, 1.730170000000000041e-01, 9.571429999999999660e-01, -1.506079999999999919e-01, 1.529739999999999989e-01, 1.403649999999999898e-01, 2.890730000000000244e-01, 7.566089999999999760e-01, 2.101600000000000135e-01, 6.198299999999999921e-01, 2.866130000000000067e-01, -1.761359999999999870e-01
1.999170000000000114e-01, -5.581400000000000250e-02, -2.854169999999999763e-01, -1.698159999999999947e-01, -1.570940000000000114e-01, -2.563710000000000155e-01, -9.063999999999999835e-02, -1.864449999999999996e-01, -1.648900000000000088e-01, 2.030129999999999990e-01, -2.569389999999999730e-01, -6.708100000000000174e-02, -3.078110000000000013e-01, -1.104320000000000024e-01, -1.128200000000000036e-01, 2.211049999999999960e-01, 3.911599999999999799e-02, -6.208199999999999830e-02, -2.773999999999999990e-03, -1.996400000000000119e-01, 7.589200000000000113e-02, -6.812899999999999512e-02, -2.348089999999999899e-01, -2.702299999999999841e-02
... 15 more rows
